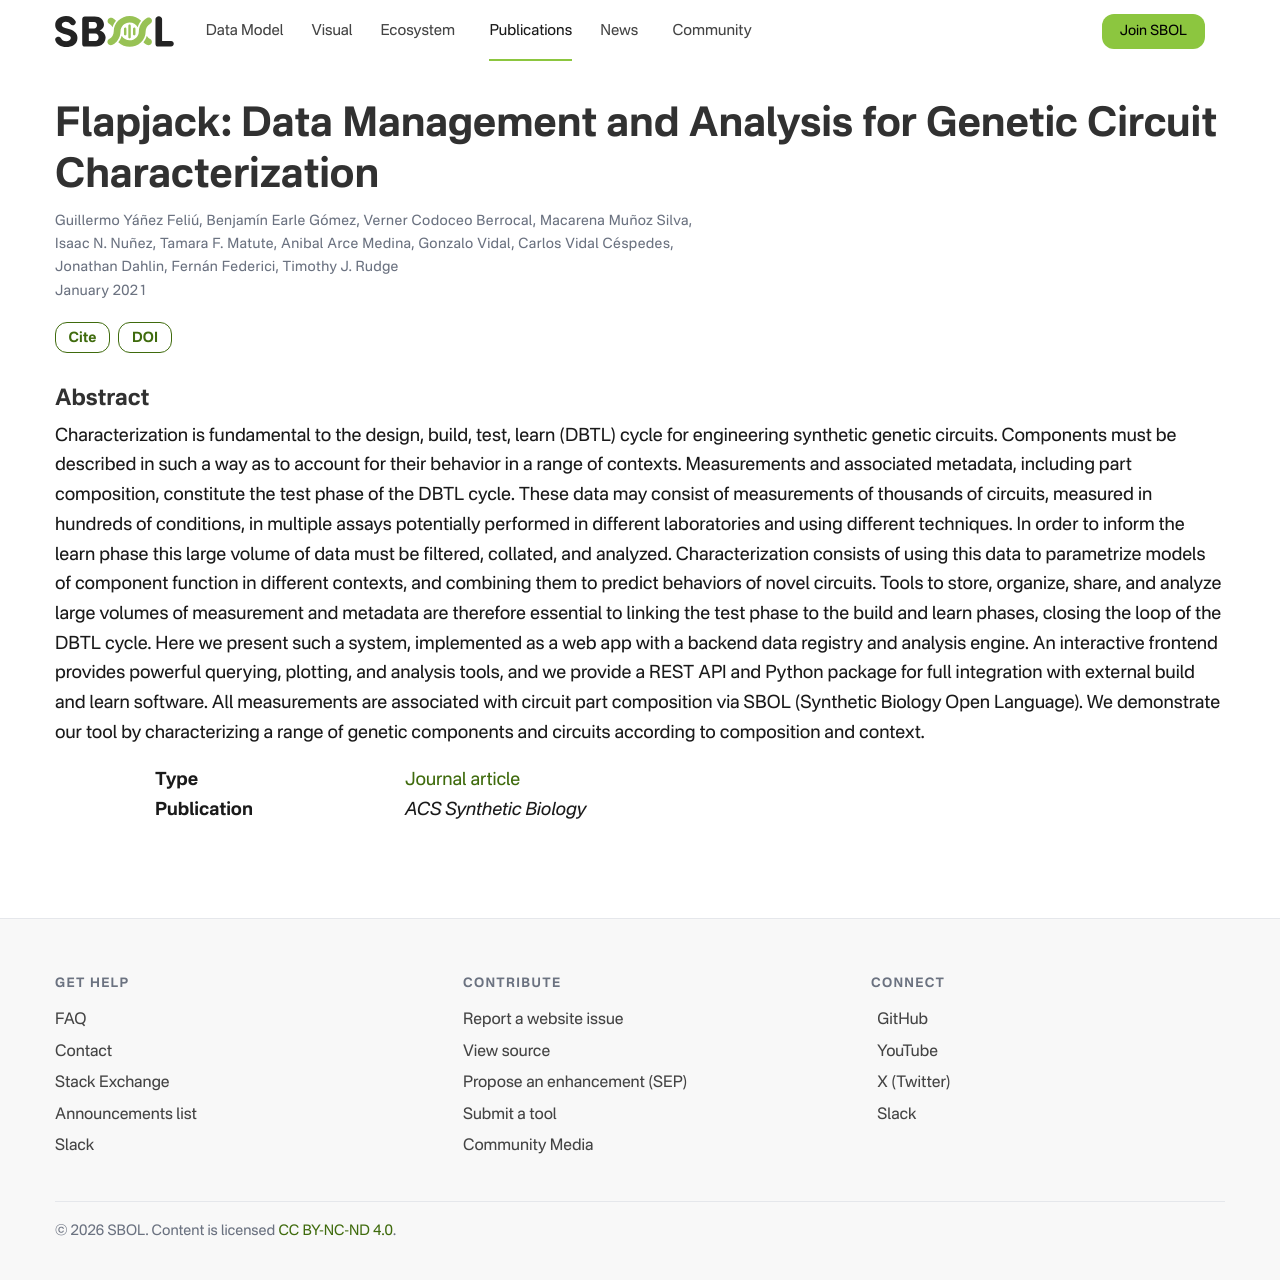

repository: SynBioDex/SbolStandardWebsite · page: publication/flapjack-data-management-yanezfeliu-2021/index.html · generator: jekyll

---
title: "Flapjack: Data Management and Analysis for Genetic Circuit Characterization"
date: 2021-01-01
publishDate: 2022-01-12T03:23:30.417217Z
authors: ["Guillermo Yáñez Feliú", "Benjamín Earle Gómez", "Verner Codoceo Berrocal", "Macarena Muñoz Silva", "Isaac N. Nuñez", "Tamara F. Matute", "Anibal Arce Medina", "Gonzalo Vidal", "Carlos Vidal Céspedes", "Jonathan Dahlin", "Fernán Federici", "Timothy J. Rudge"]
publication_types: ["2"]
abstract: "Characterization is fundamental to the design, build, test, learn (DBTL) cycle for engineering synthetic genetic circuits. Components must be described in such a way as to account for their behavior in a range of contexts. Measurements and associated metadata, including part composition, constitute the test phase of the DBTL cycle. These data may consist of measurements of thousands of circuits, measured in hundreds of conditions, in multiple assays potentially performed in different laboratories and using different techniques. In order to inform the learn phase this large volume of data must be filtered, collated, and analyzed. Characterization consists of using this data to parametrize models of component function in different contexts, and combining them to predict behaviors of novel circuits. Tools to store, organize, share, and analyze large volumes of measurement and metadata are therefore essential to linking the test phase to the build and learn phases, closing the loop of the DBTL cycle. Here we present such a system, implemented as a web app with a backend data registry and analysis engine. An interactive frontend provides powerful querying, plotting, and analysis tools, and we provide a REST API and Python package for full integration with external build and learn software. All measurements are associated with circuit part composition via SBOL (Synthetic Biology Open Language). We demonstrate our tool by characterizing a range of genetic components and circuits according to composition and context."
featured: false
publication: "*ACS Synthetic Biology*"
doi: "10.1021/acssynbio.0c00554"
---
